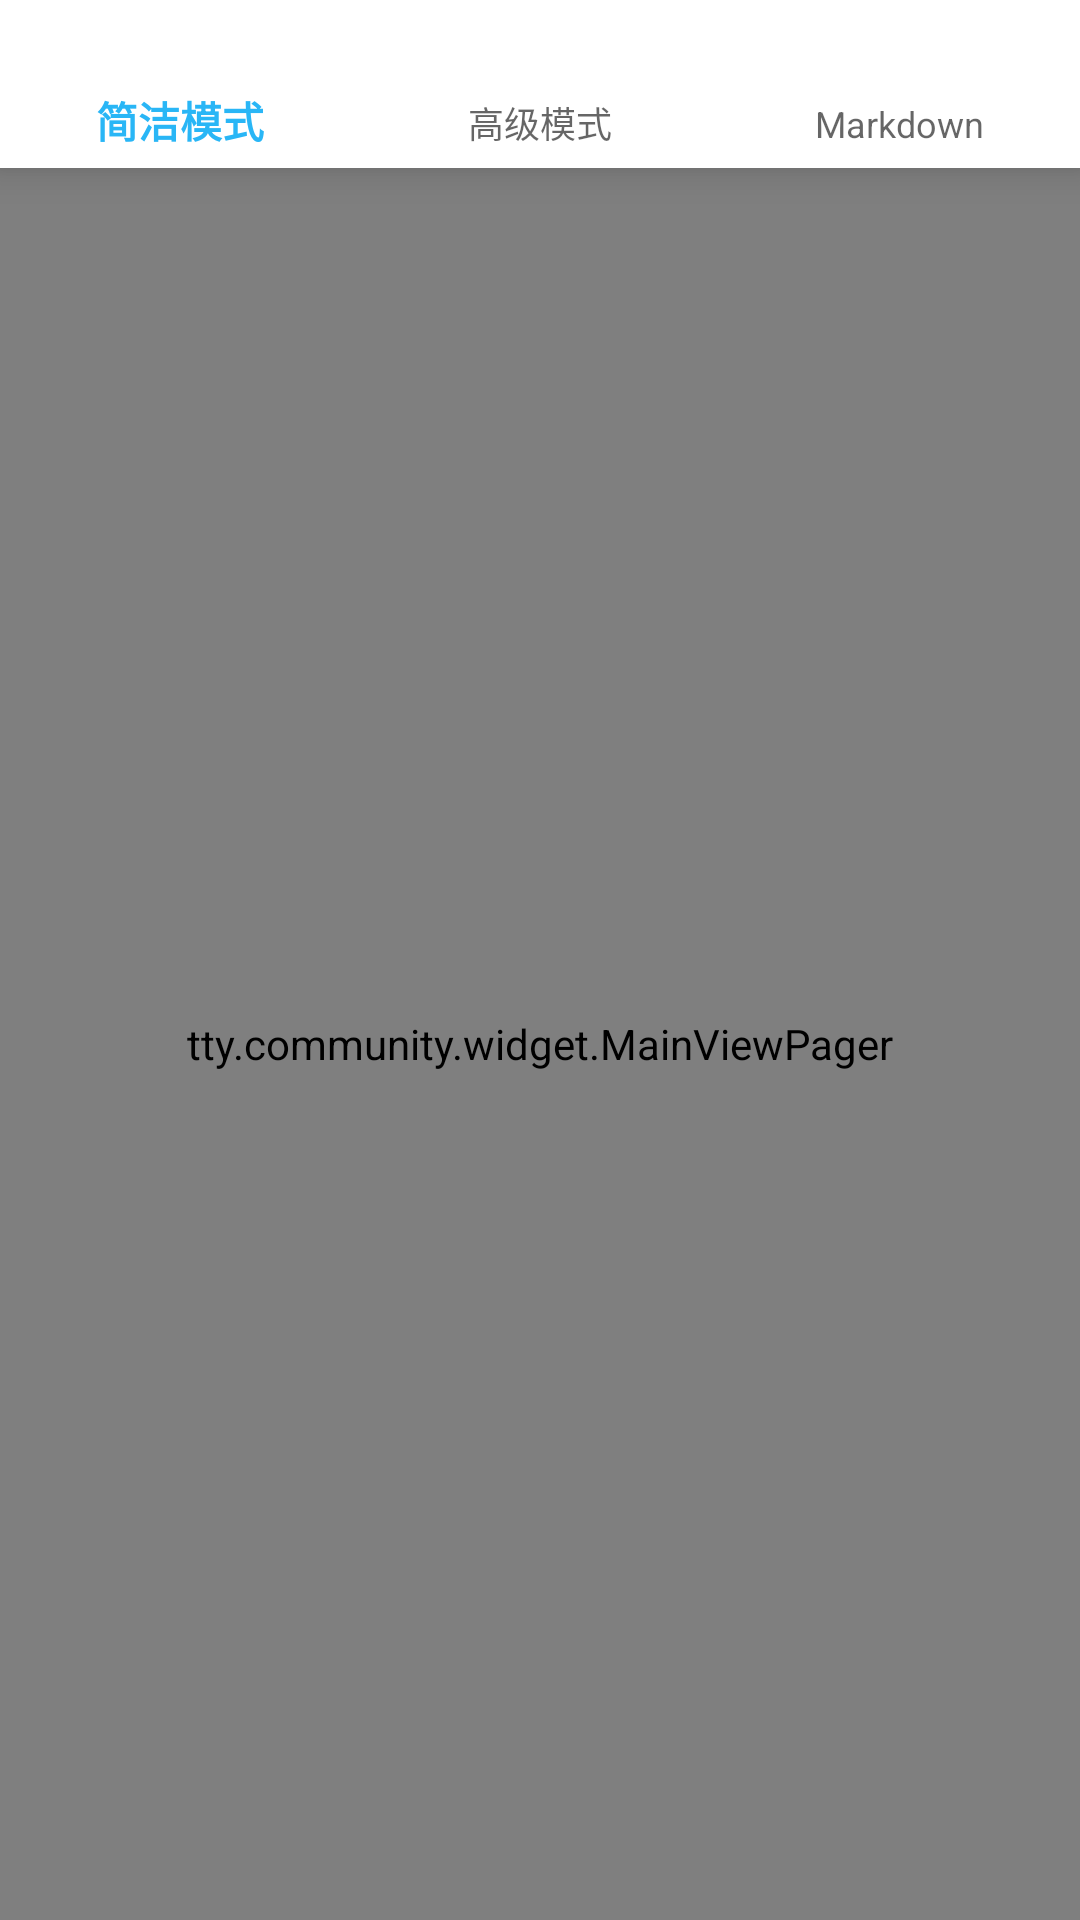

Reconstruct the res/layout file that produces this screen, plus the resources it refers to.
<!-- AndroidManifest.xml: activity theme AppTheme.NoActionBar -->
<!-- res/layout/activity_create_blog.xml -->
<?xml version="1.0" encoding="utf-8"?>
<RelativeLayout
    xmlns:android="http://schemas.android.com/apk/res/android"
    xmlns:app="http://schemas.android.com/apk/res-auto"
    xmlns:tools="http://schemas.android.com/tools"
    android:layout_width="match_parent"
    android:layout_height="match_parent"
    tools:context=".pages.activity.CreateBlogActivity">

    <com.google.android.material.bottomnavigation.BottomNavigationView
        android:layout_width="match_parent"
        android:layout_height="wrap_content"
        android:background="@color/white"
        android:id="@+id/create_blog_nav"
        app:menu="@menu/nav_add_blog"/>

    <tty.community.widget.MainViewPager
        android:id="@+id/create_blog_viewPager"
        android:layout_width="match_parent"
        android:layout_below="@id/create_blog_nav"
        android:layout_height="match_parent"/>
    

</RelativeLayout>
<!-- resources referenced by this layout -->
<resources>
  <style name="AppTheme.NoActionBar">
          <item name="windowActionBar">false</item>
          <item name="windowNoTitle">true</item>
      </style>
  <!-- not gathered from this repository: default colours our renderer supplied (Android Studio template values) -->
  <color name="white">#FFFFFFFF</color>
</resources>
